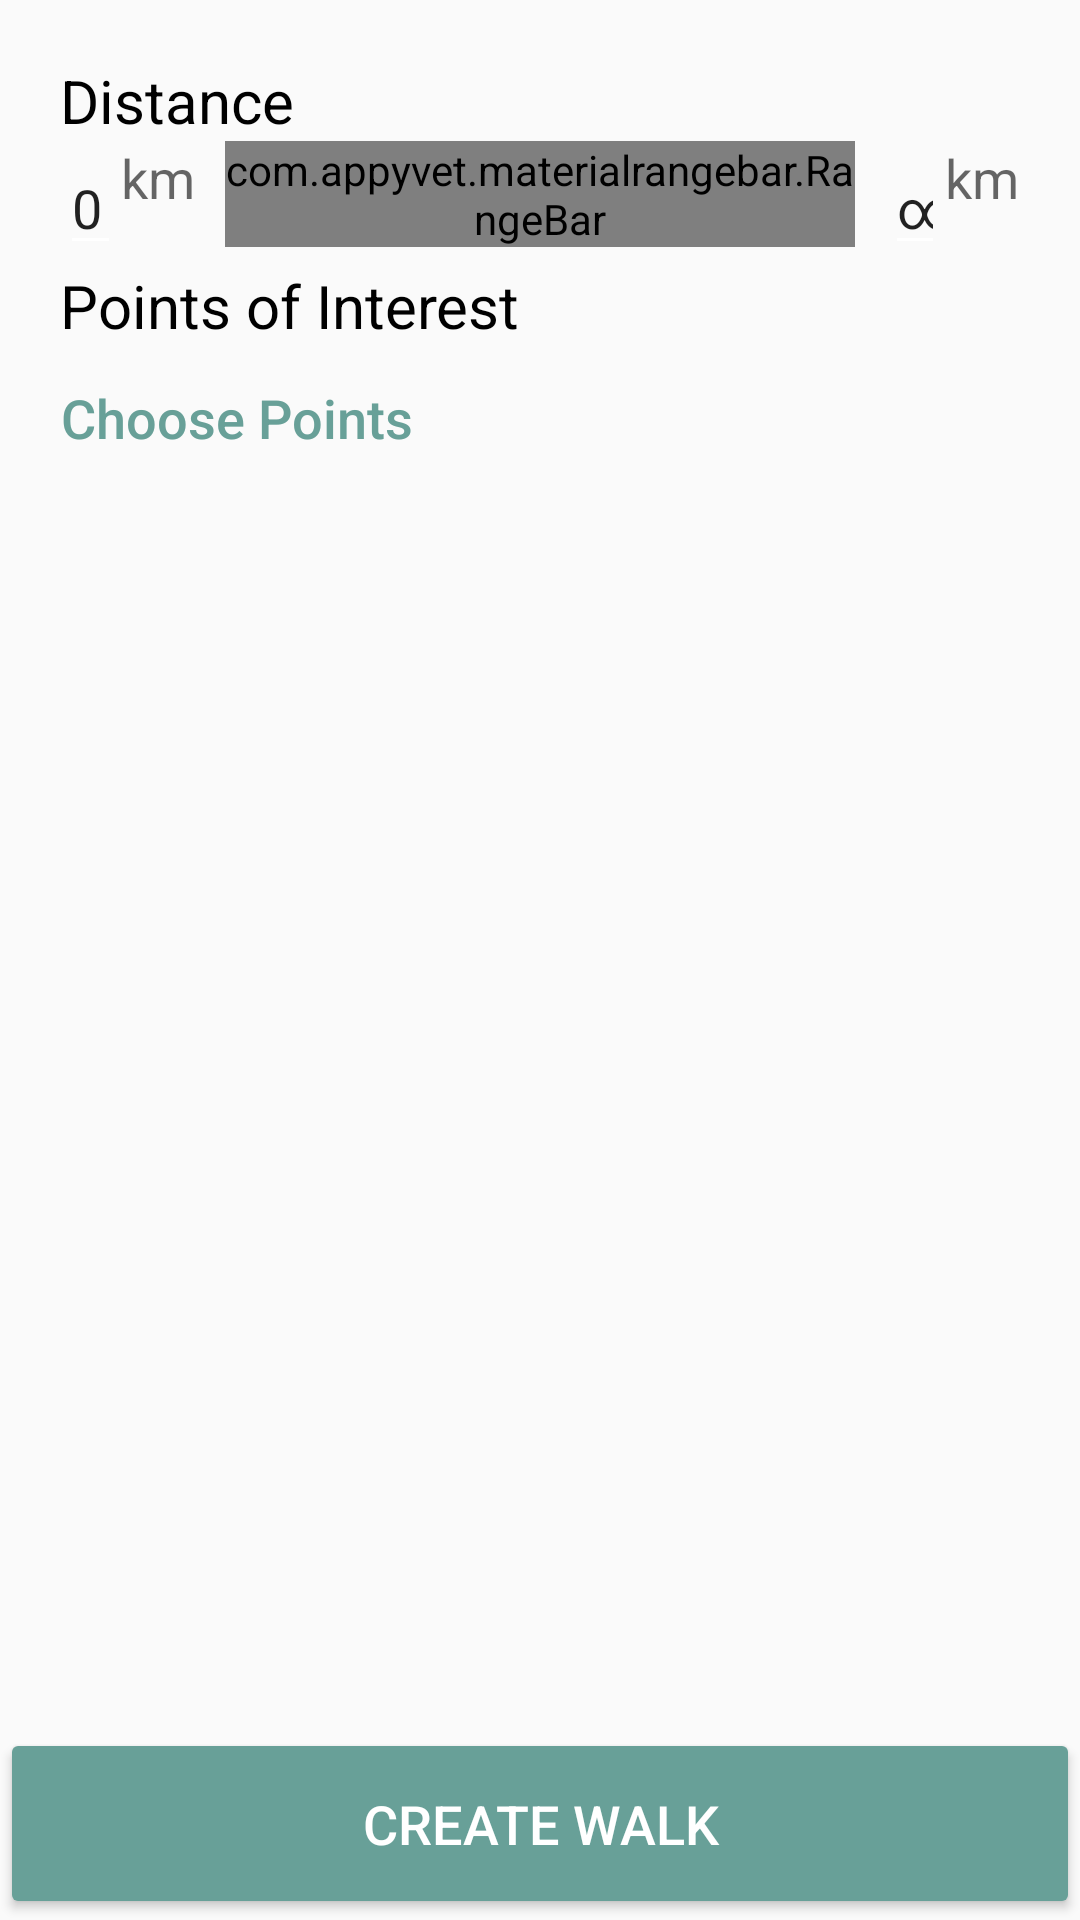

Android layout source for this screen:
<!-- AndroidManifest.xml: application theme AppTheme -->
<!-- res/layout/fragment_create_walk.xml -->
<?xml version="1.0" encoding="utf-8"?>
<FrameLayout android:id="@+id/create_walk_layout"
    xmlns:android="http://schemas.android.com/apk/res/android"
    android:layout_height="match_parent" android:layout_width="match_parent"
    android:background="@color/colorBackgroundGrey">
    <LinearLayout xmlns:android="http://schemas.android.com/apk/res/android"
        xmlns:app="http://schemas.android.com/apk/res-auto"
        xmlns:tools="http://schemas.android.com/tools"
        android:layout_width="match_parent"
        android:layout_height="match_parent"
        tools:context=".fragment.CreateWalkFragment"
        android:orientation="vertical"
        android:weightSum="1">

        <LinearLayout
            android:padding="20dp"
            android:layout_width="match_parent"
            android:layout_height="0dp"
            android:layout_weight="0.9"
            android:orientation="vertical">

            <TextView
                android:textColor="#000000"
                android:layout_width="match_parent"
                android:layout_height="wrap_content"
                android:text="Distance"
                android:textSize="20dp"/>

            <LinearLayout
                android:weightSum="1"
                android:layout_width="match_parent"
                android:layout_height="wrap_content"
                android:orientation="horizontal">

                <LinearLayout
                    android:orientation="horizontal"
                    android:layout_weight="0.15"
                    android:layout_width="0dp"
                    android:layout_height="wrap_content"
                    android:textAlignment="center"
                    android:layout_gravity="center_vertical">

                    <EditText
                        android:text="0"
                        android:id="@+id/min_value"
                        android:layout_width="wrap_content"
                        android:layout_height="match_parent"
                        android:layout_weight="1"
                        android:inputType="numberDecimal"
                        android:textAppearance="?android:attr/textAppearanceMedium"/>

                    <TextView
                        android:layout_width="wrap_content"
                        android:layout_height="match_parent"
                        android:text="km"
                        android:textAppearance="?android:attr/textAppearanceMedium"/>

                </LinearLayout>

                <com.appyvet.materialrangebar.RangeBar
                    android:id="@+id/distance_range"
                    android:layout_width="0dp"
                    android:layout_height="wrap_content"
                    android:layout_marginStart="10dp"
                    android:layout_marginEnd="10dp"
                    android:layout_weight="0.7"
                    app:mrb_barWeight="2dp"
                    app:mrb_connectingLineColor="@color/colorSecondary"
                    app:mrb_connectingLineWeight="4dp"
                    app:mrb_pinColor="@color/colorSecondaryDark"
                    app:mrb_pinMaxFont="14sp"
                    app:mrb_pinMinFont="12sp"
                    app:mrb_pinRadius="16dp"
                    app:mrb_pinTextColor="@color/white"
                    app:mrb_rangeBar="true"
                    app:mrb_rangeBarColor="@color/greyedOut"
                    app:mrb_rangeBarPaddingBottom="30dp"
                    app:mrb_rangeBar_rounded="true"
                    app:mrb_selectorBoundaryColor="@color/colorSecondaryDark"
                    app:mrb_selectorBoundarySize="2dp"
                    app:mrb_selectorColor="@color/colorSecondary"
                    app:mrb_selectorSize="10dp"
                    app:mrb_temporaryPins="true"
                    app:mrb_tickDefaultColor="@color/colorSecondaryDark"
                    app:mrb_tickDefaultLabel="label"
                    app:mrb_tickEnd="9"
                    app:mrb_tickHeight="4dp"
                    app:mrb_tickInterval="1"
                    app:mrb_tickLabelColor="@color/colorSecondary"
                    app:mrb_tickLabelSelectedColor="@color/colorPrimary"
                    app:mrb_tickLabelSize="4sp"
                    app:mrb_tickStart="0" />


                <LinearLayout
                    android:orientation="horizontal"
                    android:layout_weight="0.15"
                    android:layout_width="0dp"
                    android:layout_height="wrap_content"
                    android:textAlignment="center"
                    android:layout_gravity="center_vertical">

                    <EditText
                        android:text="&#8734;"
                        android:id="@+id/max_value"
                        android:layout_width="wrap_content"
                        android:layout_height="match_parent"
                        android:layout_weight="1"
                        android:inputType="numberDecimal"
                        android:textAppearance="?android:attr/textAppearanceMedium"/>

                    <TextView
                        android:layout_width="wrap_content"
                        android:layout_height="match_parent"
                        android:text="km"
                        android:textAppearance="?android:attr/textAppearanceMedium"/>

                </LinearLayout>

            </LinearLayout>

            <TextView
                android:textColor="#000000"
                android:layout_width="match_parent"
                android:layout_height="wrap_content"
                android:text="Points of Interest"
                android:textSize="20dp"/>

            <Button
                android:textAllCaps="false"
                android:text="Choose Points"
                android:textSize="18dp"
                android:paddingLeft="0dp"
                android:textColor="@color/colorPrimary"
                style="?android:attr/borderlessButtonStyle"
                android:backgroundTint="@color/transparent"
                android:id="@+id/choose_points_button"
                android:layout_width="wrap_content"
                android:layout_height="wrap_content" />


            <ListView
                android:id="@+id/points_list"
                android:layout_width="match_parent"
                android:layout_height="wrap_content">
            </ListView>


        </LinearLayout>

        <RelativeLayout
            android:layout_width="match_parent"
            android:layout_height="0dp"
            android:layout_weight="0.1">
            <Button
                android:textSize="18dp"
                android:text="Create Walk"
                android:id="@+id/create_walk_button"
                android:layout_width="match_parent"
                android:layout_height="match_parent"
                android:gravity="center"
                android:backgroundTint="@color/colorPrimary"
                android:textColor="@color/white"
                android:layout_gravity="bottom"/>
        </RelativeLayout>

        </LinearLayout>



</FrameLayout>
<!-- resources referenced by this layout -->
<resources>
  <color name="colorBackgroundGrey">#FAFAFA</color>
  <color name="colorPrimary">#68A098</color>
  <color name="colorSecondary">#aaed60</color>
  <color name="colorSecondaryDark">#73A041</color>
  <color name="greyedOut">#737474</color>
  <color name="transparent">#00000000</color>
  <color name="white">#FFF</color>
  <style name="AppTheme" parent="Theme.AppCompat.Light.DarkActionBar">
          
          <item name="colorPrimary">@color/colorPrimary</item>
          <item name="colorPrimaryDark">@color/colorPrimaryDark</item>
          <item name="colorAccent">@color/colorSecondary</item>
          <item name="colorControlNormal">#fff</item>
          <item name="colorControlActivated">@color/colorSecondary</item>
          <item name="colorControlHighlight">@color/colorSecondary</item>
      </style>
  <color name="colorPrimaryDark">#036153</color>
</resources>
